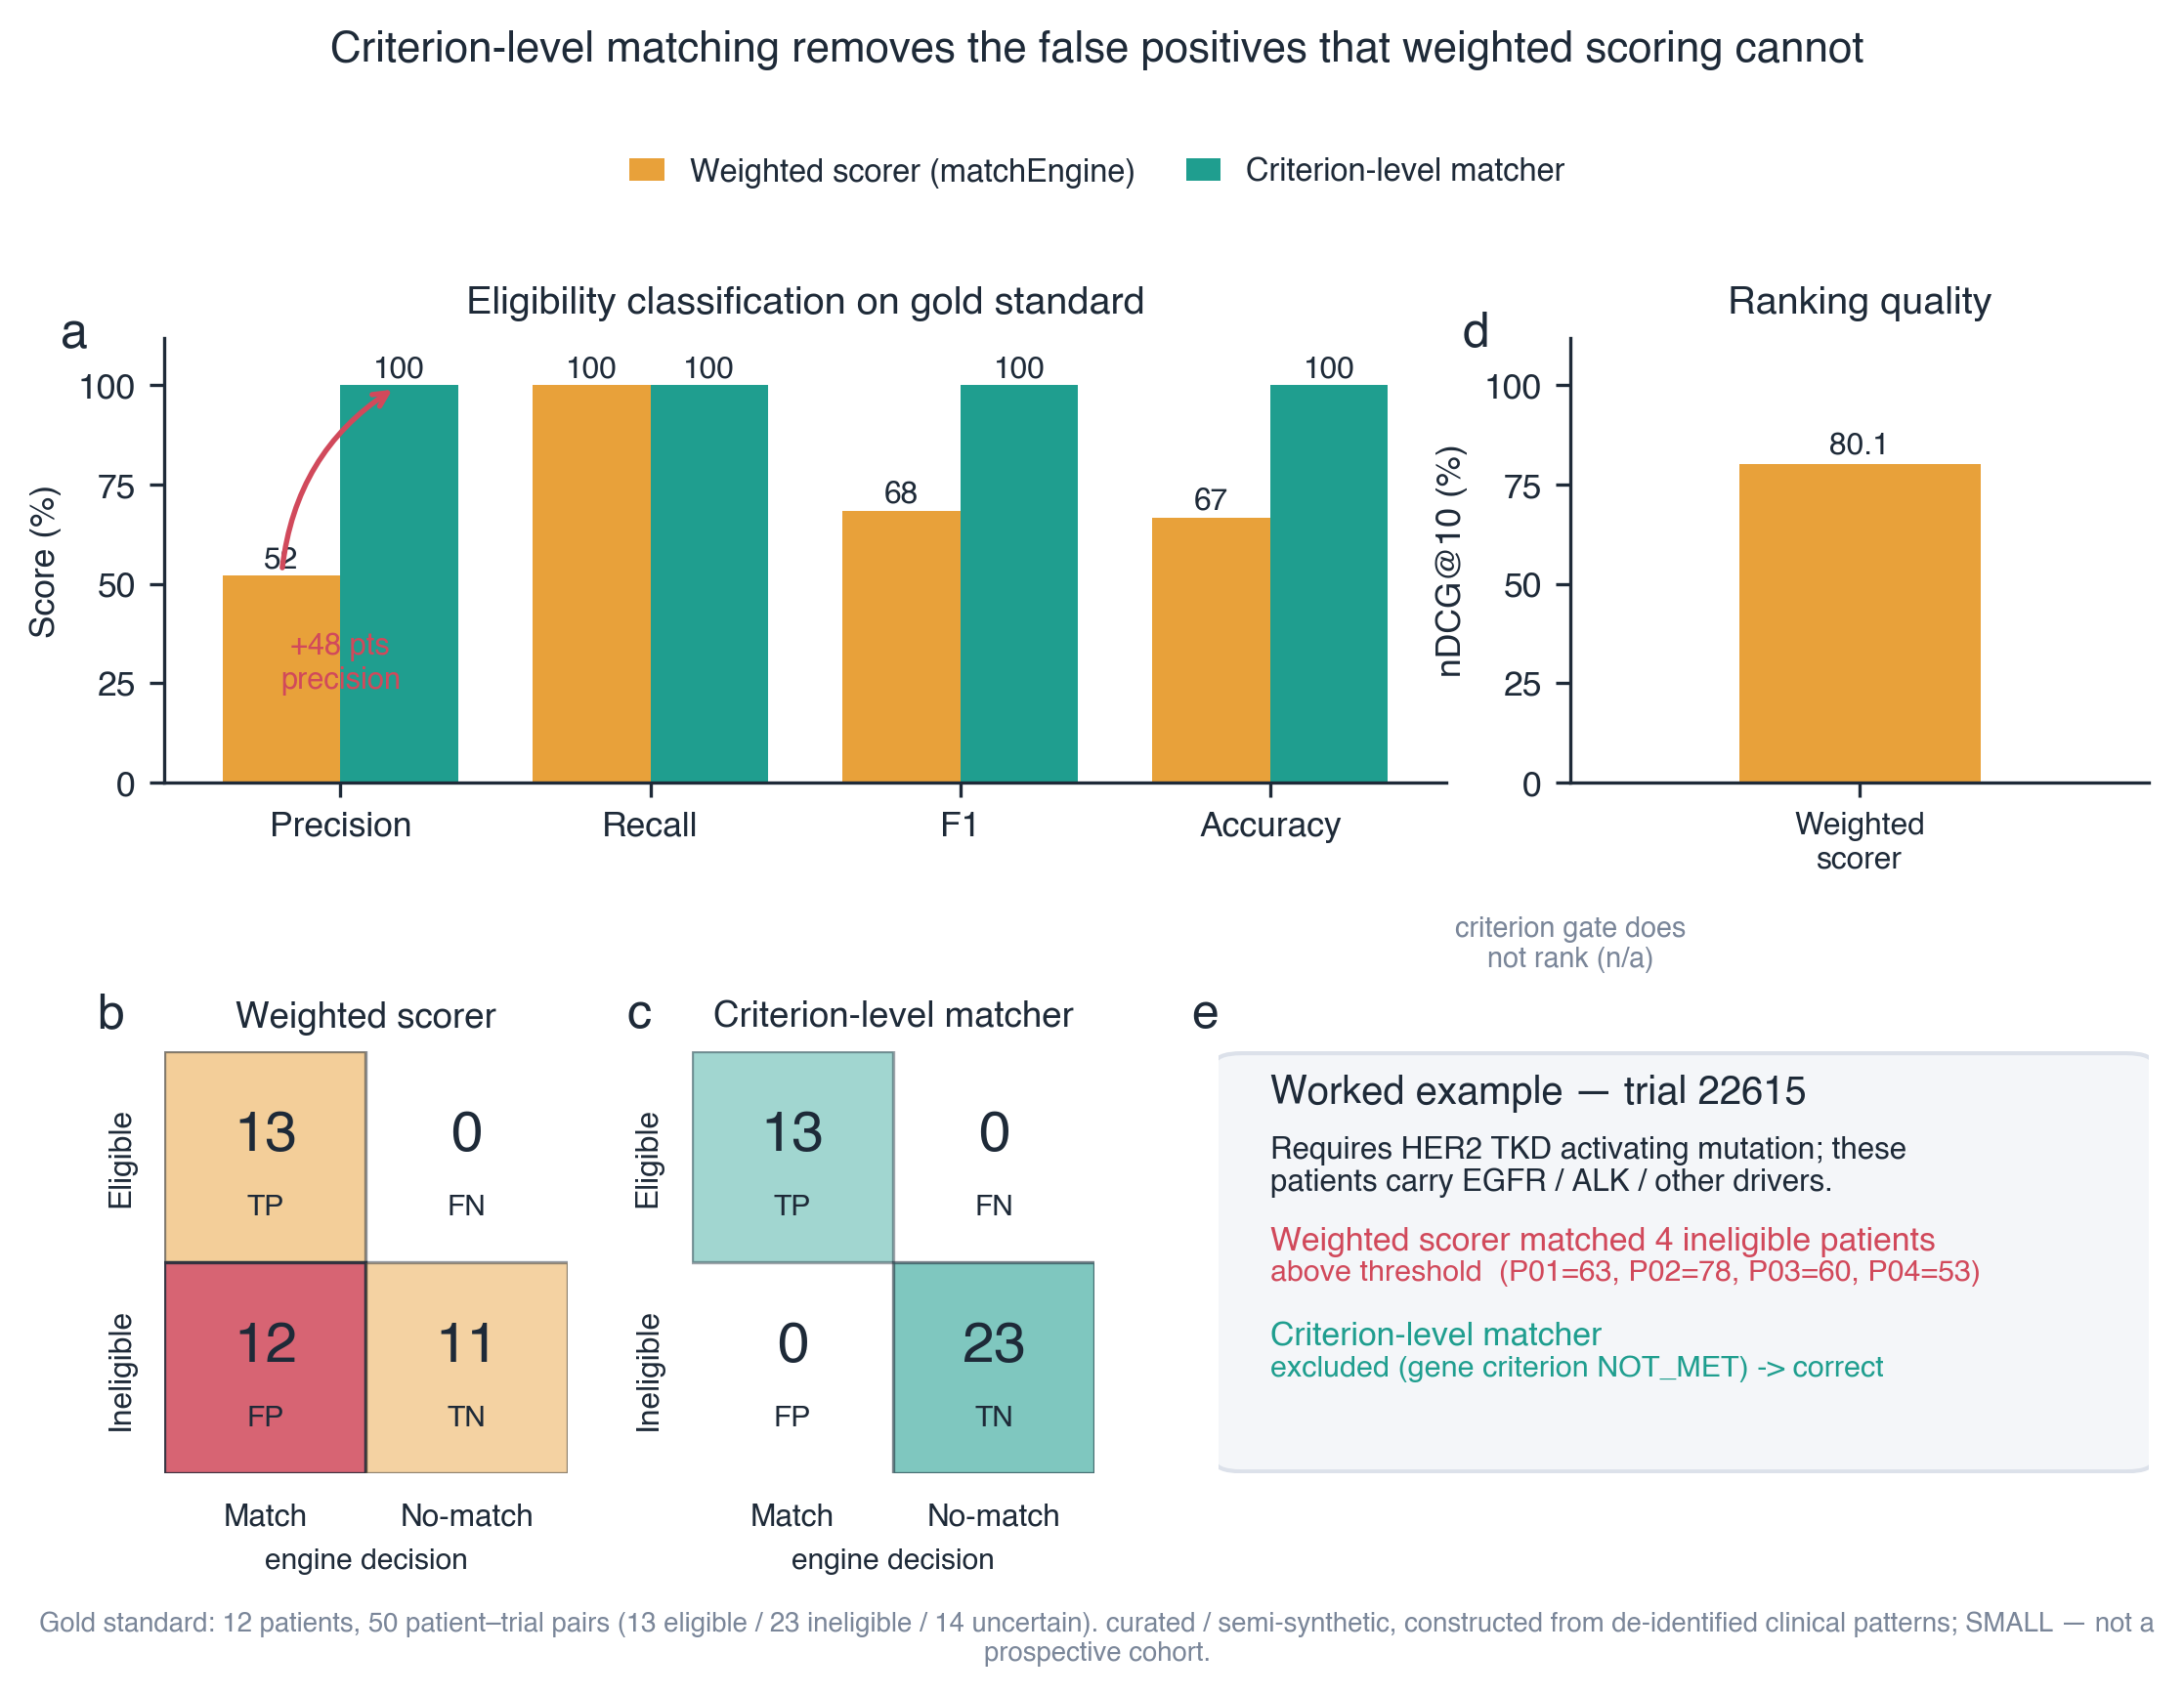

This figure's Python source:
#!/usr/bin/env python3
"""
fig4_eval.py — Figure 4: matching accuracy on the curated gold-standard set.

Reads ONLY paper/figures/data/metrics.json (committed snapshot of real eval runs:
evalMatchEngine.js and evalCriterionMatcher.js). Renders:
  (a) Precision / Recall / F1 / Accuracy, weighted scorer vs criterion-level matcher
  (b) Confusion matrix — weighted scorer
  (c) Confusion matrix — criterion-level matcher
  (d) Ranking quality (nDCG@10, scorer only — the gate is not a ranker)
  (e) Worked false-positive example (trial 22615, HER2 requirement)

Output: paper/figures/fig4_eval.png
"""
import os
from matplotlib.gridspec import GridSpec
from matplotlib.patches import FancyBboxPatch, Patch
import matplotlib.pyplot as plt
import numpy as np

from figstyle import set_style, load_metrics, panel_label, value_labels, COL

set_style()
M = load_metrics()
ME = M["match_engine"]
CM = M["criterion_matcher"]
FP = M["false_positive_example"]
GS = M["gold_standard"]

HERE = os.path.dirname(os.path.abspath(__file__))
OUT = os.path.join(HERE, "fig4_eval.png")

fig = plt.figure(figsize=(7.4, 5.7))
gs = GridSpec(2, 12, figure=fig, height_ratios=[1.0, 0.95],
              hspace=0.62, wspace=2.4,
              left=0.07, right=0.985, top=0.80, bottom=0.12)

ME_COL = COL["amber"]
CM_COL = COL["teal"]

# ---- (a) headline metrics ----------------------------------------------------
axa = fig.add_subplot(gs[0, 0:8])
metrics = ["Precision", "Recall", "F1", "Accuracy"]
me_vals = [ME["precision"], ME["recall"], ME["f1"], ME["accuracy"]]
cm_vals = [CM["precision"], CM["recall"], CM["f1"], CM["accuracy"]]
x = np.arange(len(metrics))
w = 0.38
b1 = axa.bar(x - w / 2, me_vals, w, color=ME_COL, label=ME["label"].split("(")[0].strip())
b2 = axa.bar(x + w / 2, cm_vals, w, color=CM_COL, label=CM["label"].split("(")[0].strip())
value_labels(axa, b1, fmt="{:.0f}")
value_labels(axa, b2, fmt="{:.0f}")
axa.set_xticks(x)
axa.set_xticklabels(metrics)
axa.set_ylabel("Score (%)")
axa.set_ylim(0, 112)
axa.set_yticks([0, 25, 50, 75, 100])
axa.set_title("Eligibility classification on gold standard", pad=6)
# Highlight the precision gap — the paper's central finding.
axa.annotate("", xy=(x[0] + w / 2, cm_vals[0]), xytext=(x[0] - w / 2, me_vals[0]),
             arrowprops=dict(arrowstyle="->", color=COL["red"], lw=1.3,
                             connectionstyle="arc3,rad=-0.25"))
axa.text(x[0], 30, f"+{cm_vals[0] - me_vals[0]:.0f} pts\nprecision",
         ha="center", va="center", fontsize=7.4, color=COL["red"], fontweight="bold")
panel_label(axa, "a", dx=-0.06)

# ---- confusion-matrix helper -------------------------------------------------
def draw_confusion(ax, conf, title, accent):
    """2x2: rows = gold label (Eligible/Ineligible), cols = engine decision."""
    TP, FP_, FN, TN = conf["TP"], conf["FP"], conf["FN"], conf["TN"]
    grid = [[("TP", TP, True), ("FN", FN, False)],
            [("FP", FP_, False), ("TN", TN, True)]]
    for r in range(2):
        for c in range(2):
            name, val, correct = grid[r][c]
            if correct:
                face = accent
                alpha = 0.22 + 0.55 * (val / max(TP + TN, 1))
            else:
                face = COL["red"]
                alpha = 0.0 if val == 0 else 0.30 + 0.55 * (val / max(FP_ + FN, 1))
            ax.add_patch(plt.Rectangle((c, 1 - r), 1, 1, facecolor=face, alpha=alpha,
                                       edgecolor=COL["ink"], lw=0.8))
            ax.text(c + 0.5, 1 - r + 0.60, str(val), ha="center", va="center",
                    fontsize=14, fontweight="bold", color=COL["ink"])
            ax.text(c + 0.5, 1 - r + 0.26, name, ha="center", va="center",
                    fontsize=7.2, color=COL["ink"])
    ax.set_xlim(0, 2)
    ax.set_ylim(0, 2)
    ax.set_xticks([0.5, 1.5])
    ax.set_xticklabels(["Match", "No-match"], fontsize=7.6)
    ax.set_yticks([1.5, 0.5])
    ax.set_yticklabels(["Eligible", "Ineligible"], fontsize=7.6, rotation=90, va="center")
    ax.xaxis.set_ticks_position("none")
    ax.yaxis.set_ticks_position("none")
    for s in ax.spines.values():
        s.set_visible(False)
    ax.set_title(title, pad=6, fontsize=8.8)
    ax.set_xlabel("engine decision", fontsize=7.2)

# ---- (d) ranking quality (nDCG@10, scorer only) ------------------------------
axd = fig.add_subplot(gs[0, 8:12])
ndcg = ME["ndcg_at_10"]
bd = axd.bar([0], [ndcg], 0.5, color=ME_COL)
value_labels(axd, bd, fmt="{:.1f}", dy=1.0)
axd.set_xlim(-0.6, 0.6)
axd.set_ylim(0, 112)
axd.set_yticks([0, 25, 50, 75, 100])
axd.set_xticks([0])
axd.set_xticklabels(["Weighted\nscorer"], fontsize=7.6)
axd.set_ylabel("nDCG@10 (%)")
axd.set_title("Ranking quality", pad=6)
axd.text(0.0, -0.30, "criterion gate does\nnot rank (n/a)",
         transform=axd.transAxes, ha="center", va="top",
         fontsize=6.9, color=COL["gray"], style="italic")
panel_label(axd, "d", dx=-0.14)

# ---- (b),(c) confusion matrices ---------------------------------------------
axb = fig.add_subplot(gs[1, 0:3])
draw_confusion(axb, ME["confusion"], "Weighted scorer", ME_COL)
panel_label(axb, "b", dx=-0.10, dy=1.14)

axc = fig.add_subplot(gs[1, 3:6])
draw_confusion(axc, CM["confusion"], "Criterion-level matcher", CM_COL)
panel_label(axc, "c", dx=-0.10, dy=1.14)

# ---- (e) worked false-positive example --------------------------------------
axe = fig.add_subplot(gs[1, 6:12])
axe.axis("off")
panel_label(axe, "e", dx=0.0, dy=1.14)
box = FancyBboxPatch((0.01, 0.02), 0.98, 0.96,
                     boxstyle="round,pad=0.015,rounding_size=0.03",
                     transform=axe.transAxes, facecolor=COL["paper"],
                     edgecolor=COL["lightgray"], lw=1.0)
axe.add_patch(box)
scores = FP["match_engine_scores"]
pts = ", ".join(f"{k}={v}" for k, v in scores.items())
# Fixed line positions + manual wrapping so the callout always fits its box.
rows = [
    (0.90, f"Worked example — trial {FP['trial_id']}", "bold", COL["ink"], 9.6),
    (0.765, "Requires HER2 TKD activating mutation; these", "italic", COL["ink"], 7.5),
    (0.69, "patients carry EGFR / ALK / other drivers.", "italic", COL["ink"], 7.5),
    (0.55, f"Weighted scorer matched {len(scores)} ineligible patients", "bold", COL["red"], 8.1),
    (0.475, f"above threshold  ({pts})", "normal", COL["red"], 7.3),
    (0.325, "Criterion-level matcher", "bold", CM_COL, 8.1),
    (0.25, f"{FP['criterion_matcher_verdict']}", "normal", CM_COL, 7.3),
]
for y, text, style_, color, size in rows:
    weight = "bold" if style_ == "bold" else "normal"
    italic = "italic" if style_ == "italic" else "normal"
    axe.text(0.055, y, text, transform=axe.transAxes, ha="left", va="center",
             fontsize=size, color=color, fontweight=weight, fontstyle=italic)

# ---- caption strip -----------------------------------------------------------
nat = GS["nature"]
cap = (f"Gold standard: {GS['patients']} patients, {GS['pairs']} patient–trial pairs "
       f"({GS['labels']['eligible']} eligible / {GS['labels']['ineligible']} ineligible / "
       f"{GS['labels']['uncertain']} uncertain). {nat}.")
fig.text(0.5, 0.005, cap, ha="center", va="bottom", fontsize=6.6,
         color=COL["gray"], style="italic", wrap=True)

handles = [Patch(facecolor=ME_COL, label="Weighted scorer (matchEngine)"),
           Patch(facecolor=CM_COL, label="Criterion-level matcher")]
fig.legend(handles=handles, loc="upper center", bbox_to_anchor=(0.5, 0.925),
           ncol=2, frameon=False, handlelength=1.1, columnspacing=1.6)
fig.suptitle("Criterion-level matching removes the false positives that weighted scoring cannot",
             fontsize=10.5, fontweight="bold", y=0.985)

fig.savefig(OUT)
print(f"wrote {OUT}")
